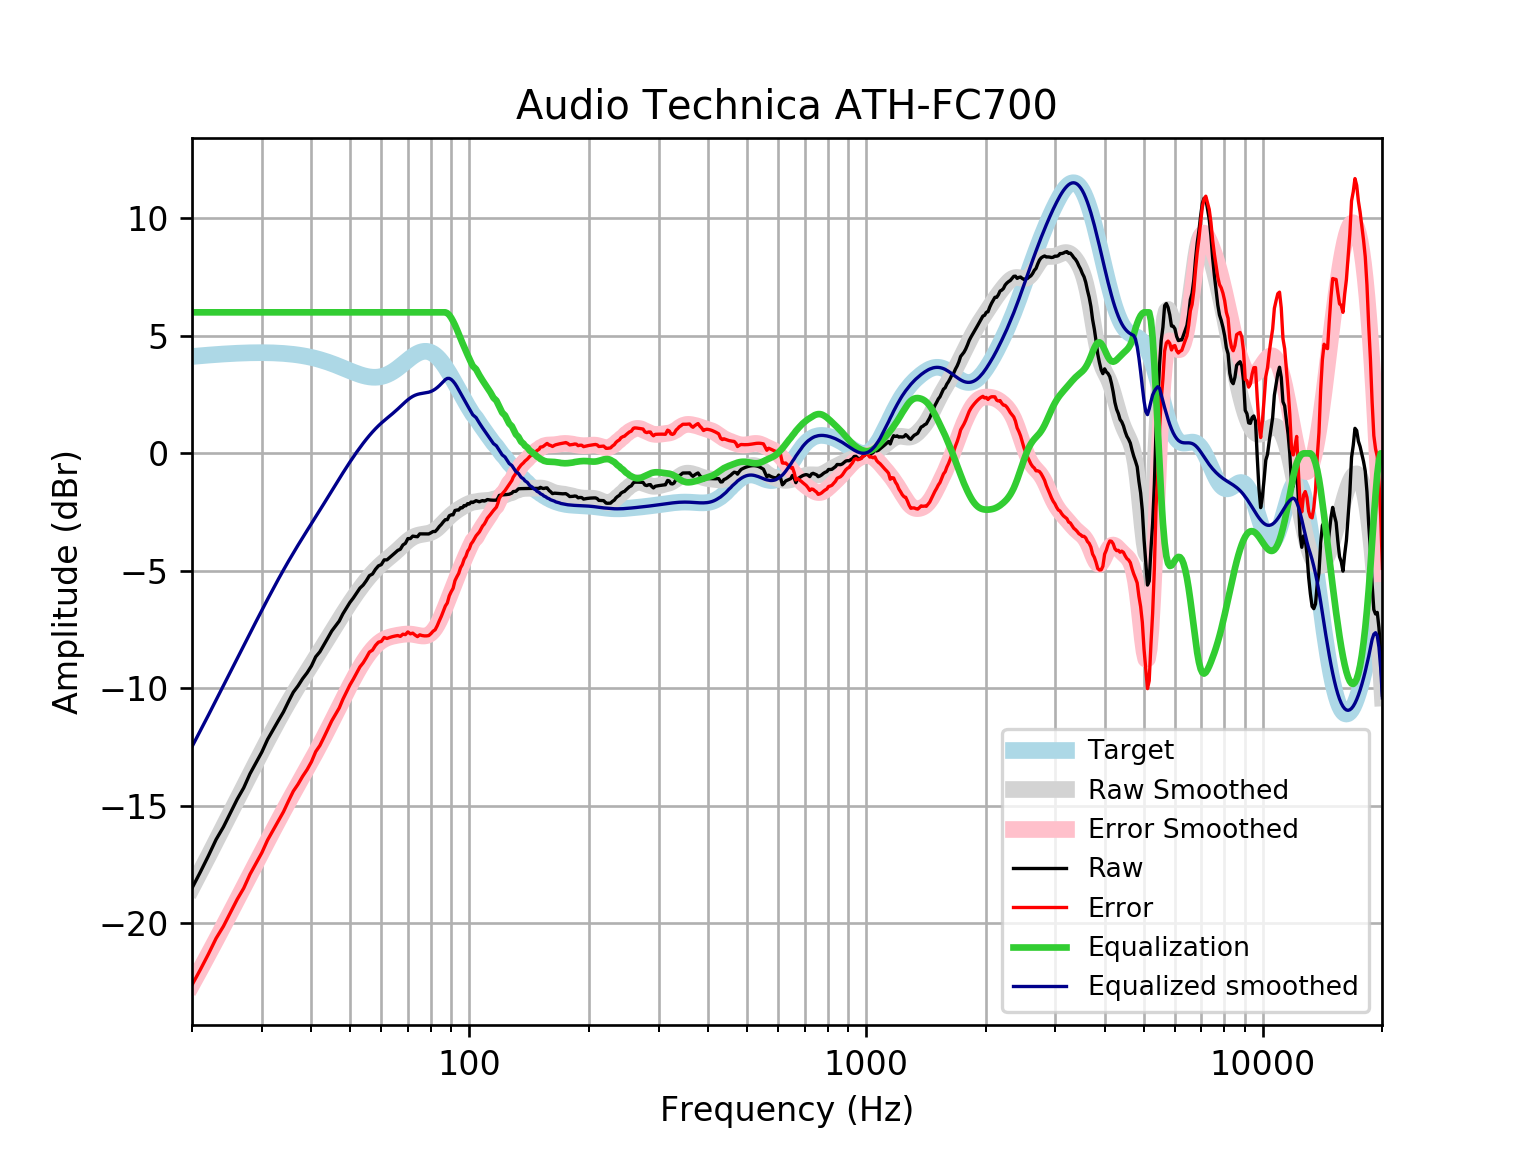

Source data for this figure (header and first rows):
frequency, raw, error, smoothed, error_smoothed, equalization, equalized_raw, equalized_smoothed, target
20, -18.5, -22.62, -18.48, -22.6, 6, -12.5, -12.48, 4.121
21, -17.81, -21.96, -17.8, -21.95, 6.0, -11.81, -11.8, 4.152
22, -17.12, -21.3, -17.14, -21.32, 6.0, -11.12, -11.14, 4.18
23, -16.43, -20.64, -16.5, -20.7, 6, -10.43, -10.5, 4.205
24, -15.9, -20.12, -15.89, -20.11, 6, -9.897, -9.885, 4.227
25, -15.29, -19.54, -15.29, -19.54, 6, -9.294, -9.295, 4.245
26, -14.72, -18.97, -14.73, -18.99, 6.0, -8.715, -8.727, 4.259
27, -14.23, -18.5, -14.18, -18.45, 6.0, -8.232, -8.182, 4.271
28, -13.63, -17.91, -13.66, -17.94, 6.0, -7.634, -7.659, 4.278
29, -13.16, -17.44, -13.16, -17.44, 6, -7.159, -7.157, 4.283
30, -12.71, -16.99, -12.68, -16.96, 6.0, -6.707, -6.675, 4.284
31, -12.18, -16.46, -12.22, -16.5, 6, -6.177, -6.215, 4.281
32, -11.77, -16.04, -11.78, -16.05, 6, -5.767, -5.776, 4.275
33, -11.38, -15.64, -11.36, -15.62, 6.0, -5.376, -5.36, 4.265
34, -11, -15.25, -10.97, -15.22, 6, -5.003, -4.965, 4.251
35, -10.57, -14.8, -10.59, -14.83, 6, -4.567, -4.593, 4.233
36, -10.16, -14.38, -10.24, -14.45, 6, -4.165, -4.241, 4.211
37, -9.896, -14.08, -9.907, -14.09, 6.0, -3.896, -3.907, 4.185
38, -9.589, -13.74, -9.59, -13.74, 6, -3.589, -3.59, 4.155
39, -9.339, -13.46, -9.284, -13.4, 6.0, -3.339, -3.284, 4.12
40, -9.045, -13.13, -8.988, -13.07, 6, -3.045, -2.988, 4.08
41, -8.656, -12.69, -8.7, -12.74, 6, -2.656, -2.7, 4.037
42, -8.445, -12.43, -8.417, -12.4, 6, -2.445, -2.417, 3.989
43, -8.148, -12.08, -8.139, -12.07, 6.0, -2.148, -2.139, 3.937
44, -7.851, -11.73, -7.866, -11.75, 6.0, -1.851, -1.866, 3.881
45, -7.56, -11.38, -7.598, -11.42, 6, -1.56, -1.598, 3.823
46, -7.348, -11.11, -7.336, -11.1, 6.0, -1.348, -1.336, 3.762
47, -7.135, -10.83, -7.081, -10.78, 6.0, -1.135, -1.081, 3.7
48, -6.83, -10.47, -6.835, -10.47, 6.0, -0.8304, -0.8347, 3.636
49, -6.589, -10.16, -6.598, -10.17, 6, -0.5893, -0.5976, 3.574
50, -6.345, -9.857, -6.37, -9.882, 6, -0.3446, -0.3705, 3.512
51, -6.154, -9.608, -6.154, -9.608, 6, -0.154, -0.1541, 3.454
52, -5.94, -9.34, -5.949, -9.349, 6, 0.05961, 0.05132, 3.4
53, -5.734, -9.085, -5.754, -9.107, 6, 0.2664, 0.2455, 3.351
54, -5.604, -8.914, -5.571, -8.883, 6.0, 0.396, 0.4285, 3.31
55, -5.417, -8.694, -5.4, -8.678, 6.0, 0.5826, 0.6003, 3.276
56, -5.204, -8.456, -5.239, -8.494, 6, 0.7962, 0.7608, 3.253
57, -5.134, -8.373, -5.09, -8.333, 6, 0.8659, 0.9097, 3.239
58, -4.935, -8.171, -4.953, -8.193, 6.0, 1.065, 1.047, 3.237
59, -4.789, -8.035, -4.827, -8.078, 6, 1.211, 1.173, 3.246
60, -4.733, -8.001, -4.712, -7.984, 6, 1.267, 1.288, 3.268
61, -4.532, -7.834, -4.606, -7.912, 6, 1.468, 1.394, 3.301
62, -4.532, -7.879, -4.506, -7.857, 6.0, 1.468, 1.494, 3.346
63, -4.432, -7.834, -4.41, -7.816, 6.0, 1.568, 1.59, 3.402
64, -4.331, -7.799, -4.313, -7.785, 6, 1.669, 1.687, 3.468
65, -4.231, -7.772, -4.215, -7.76, 6, 1.769, 1.785, 3.542
66, -4.13, -7.752, -4.114, -7.738, 6, 1.87, 1.886, 3.622
67, -4.08, -7.787, -4.01, -7.72, 6, 1.92, 1.99, 3.707
68, -3.899, -7.694, -3.908, -7.704, 6, 2.101, 2.092, 3.796
69, -3.828, -7.712, -3.809, -7.693, 6, 2.172, 2.191, 3.884
70, -3.627, -7.598, -3.719, -7.689, 6, 2.373, 2.281, 3.97
71, -3.627, -7.68, -3.64, -7.691, 6, 2.373, 2.36, 4.053
72, -3.522, -7.65, -3.576, -7.702, 6.0, 2.478, 2.424, 4.128
73, -3.537, -7.732, -3.526, -7.718, 6, 2.463, 2.474, 4.195
74, -3.547, -7.798, -3.491, -7.738, 6, 2.453, 2.509, 4.251
75, -3.426, -7.721, -3.466, -7.757, 6, 2.574, 2.534, 4.295
76, -3.426, -7.751, -3.449, -7.77, 6, 2.574, 2.551, 4.325
77, -3.426, -7.767, -3.435, -7.772, 6, 2.574, 2.565, 4.341
78, -3.426, -7.766, -3.42, -7.756, 6, 2.574, 2.58, 4.34
79, -3.429, -7.753, -3.398, -7.718, 6, 2.571, 2.602, 4.324
... 553 more rows
